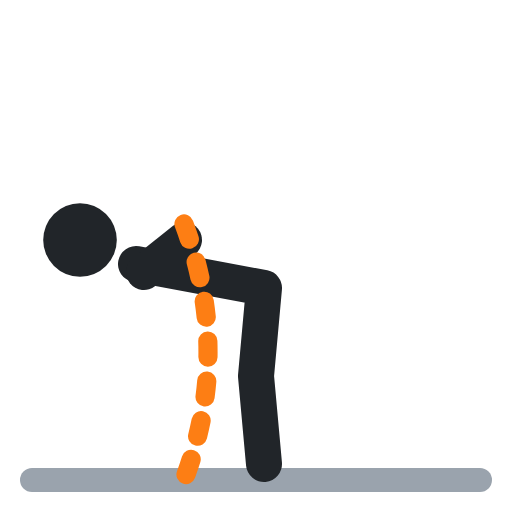
t = 0.00 s
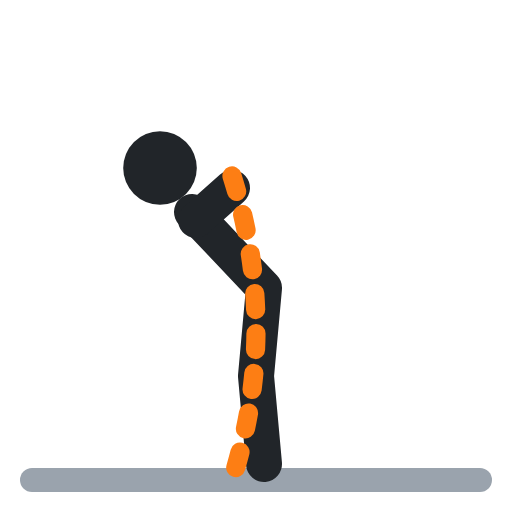
t = 0.40 s
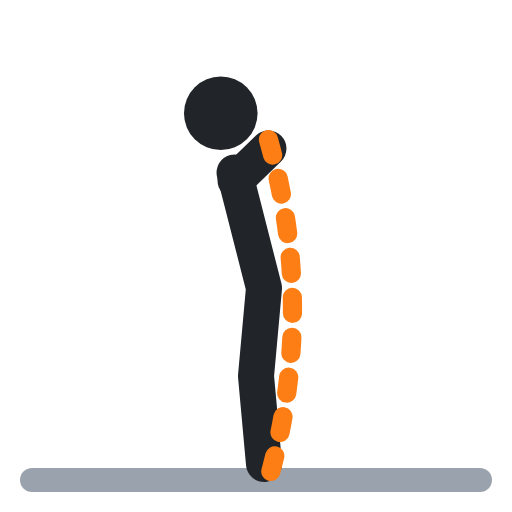
t = 0.60 s
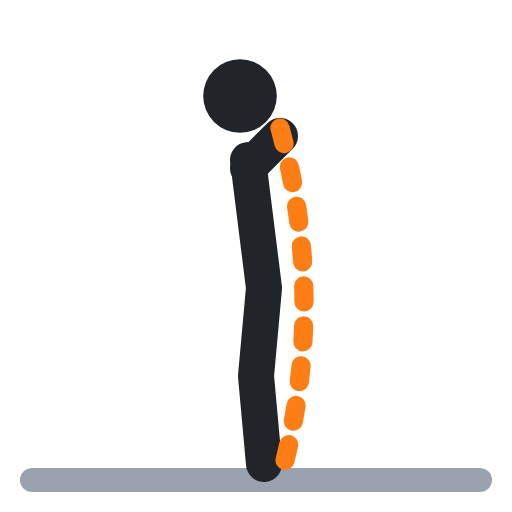
t = 1.00 s
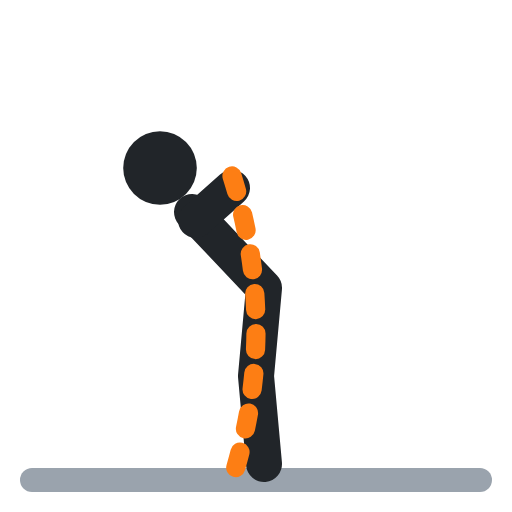
t = 1.40 s
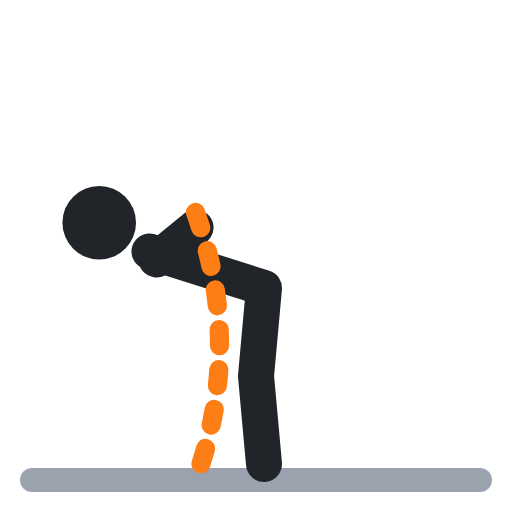
t = 1.60 s

The animated SVG that drew these frames (rendered in a browser with its animation timeline set to each time). Animation: 5 SMIL elements (animate=5); one cycle of 2.00 s, repeats indefinitely.

<svg xmlns="http://www.w3.org/2000/svg" viewBox="0 0 64 64" fill="none" stroke-linecap="round" stroke-linejoin="round"><polyline points="4,60 60,60" stroke="#9aa3ad" stroke-width="3"/><circle cx="10" cy="30" r="4.6" fill="#212529"><animate attributeName="cx" values="10;30;30;10;10" keyTimes="0;.4;.5;.9;1" calcMode="spline" keySplines=".45 0 .55 1;.45 0 .55 1;.45 0 .55 1;.45 0 .55 1" dur="2s" repeatCount="indefinite"/><animate attributeName="cy" values="30;12;12;30;30" keyTimes="0;.4;.5;.9;1" calcMode="spline" keySplines=".45 0 .55 1;.45 0 .55 1;.45 0 .55 1;.45 0 .55 1" dur="2s" repeatCount="indefinite"/></circle><polyline points="17,33 33,36 32,47 33,58" stroke="#212529" stroke-width="4.5"><animate attributeName="points" values="17,33 33,36 32,47 33,58;31,20 33,36 32,47 33,58;31,20 33,36 32,47 33,58;17,33 33,36 32,47 33,58;17,33 33,36 32,47 33,58" keyTimes="0;.4;.5;.9;1" calcMode="spline" keySplines=".45 0 .55 1;.45 0 .55 1;.45 0 .55 1;.45 0 .55 1" dur="2s" repeatCount="indefinite"/></polyline><polyline points="18,34 23,30" stroke="#212529" stroke-width="4.5"><animate attributeName="points" values="18,34 23,30;31,21 35,17;31,21 35,17;18,34 23,30;18,34 23,30" keyTimes="0;.4;.5;.9;1" calcMode="spline" keySplines=".45 0 .55 1;.45 0 .55 1;.45 0 .55 1;.45 0 .55 1" dur="2s" repeatCount="indefinite"/></polyline><path d="M23 28 Q29 44 23 60" stroke="#fd7e14" stroke-width="2.4" stroke-dasharray="2 3"><animate attributeName="d" values="M23 28 Q29 44 23 60;M35 16 Q41 38 35 60;M35 16 Q41 38 35 60;M23 28 Q29 44 23 60;M23 28 Q29 44 23 60" keyTimes="0;.4;.5;.9;1" calcMode="spline" keySplines=".45 0 .55 1;.45 0 .55 1;.45 0 .55 1;.45 0 .55 1" dur="2s" repeatCount="indefinite"/></path></svg>
